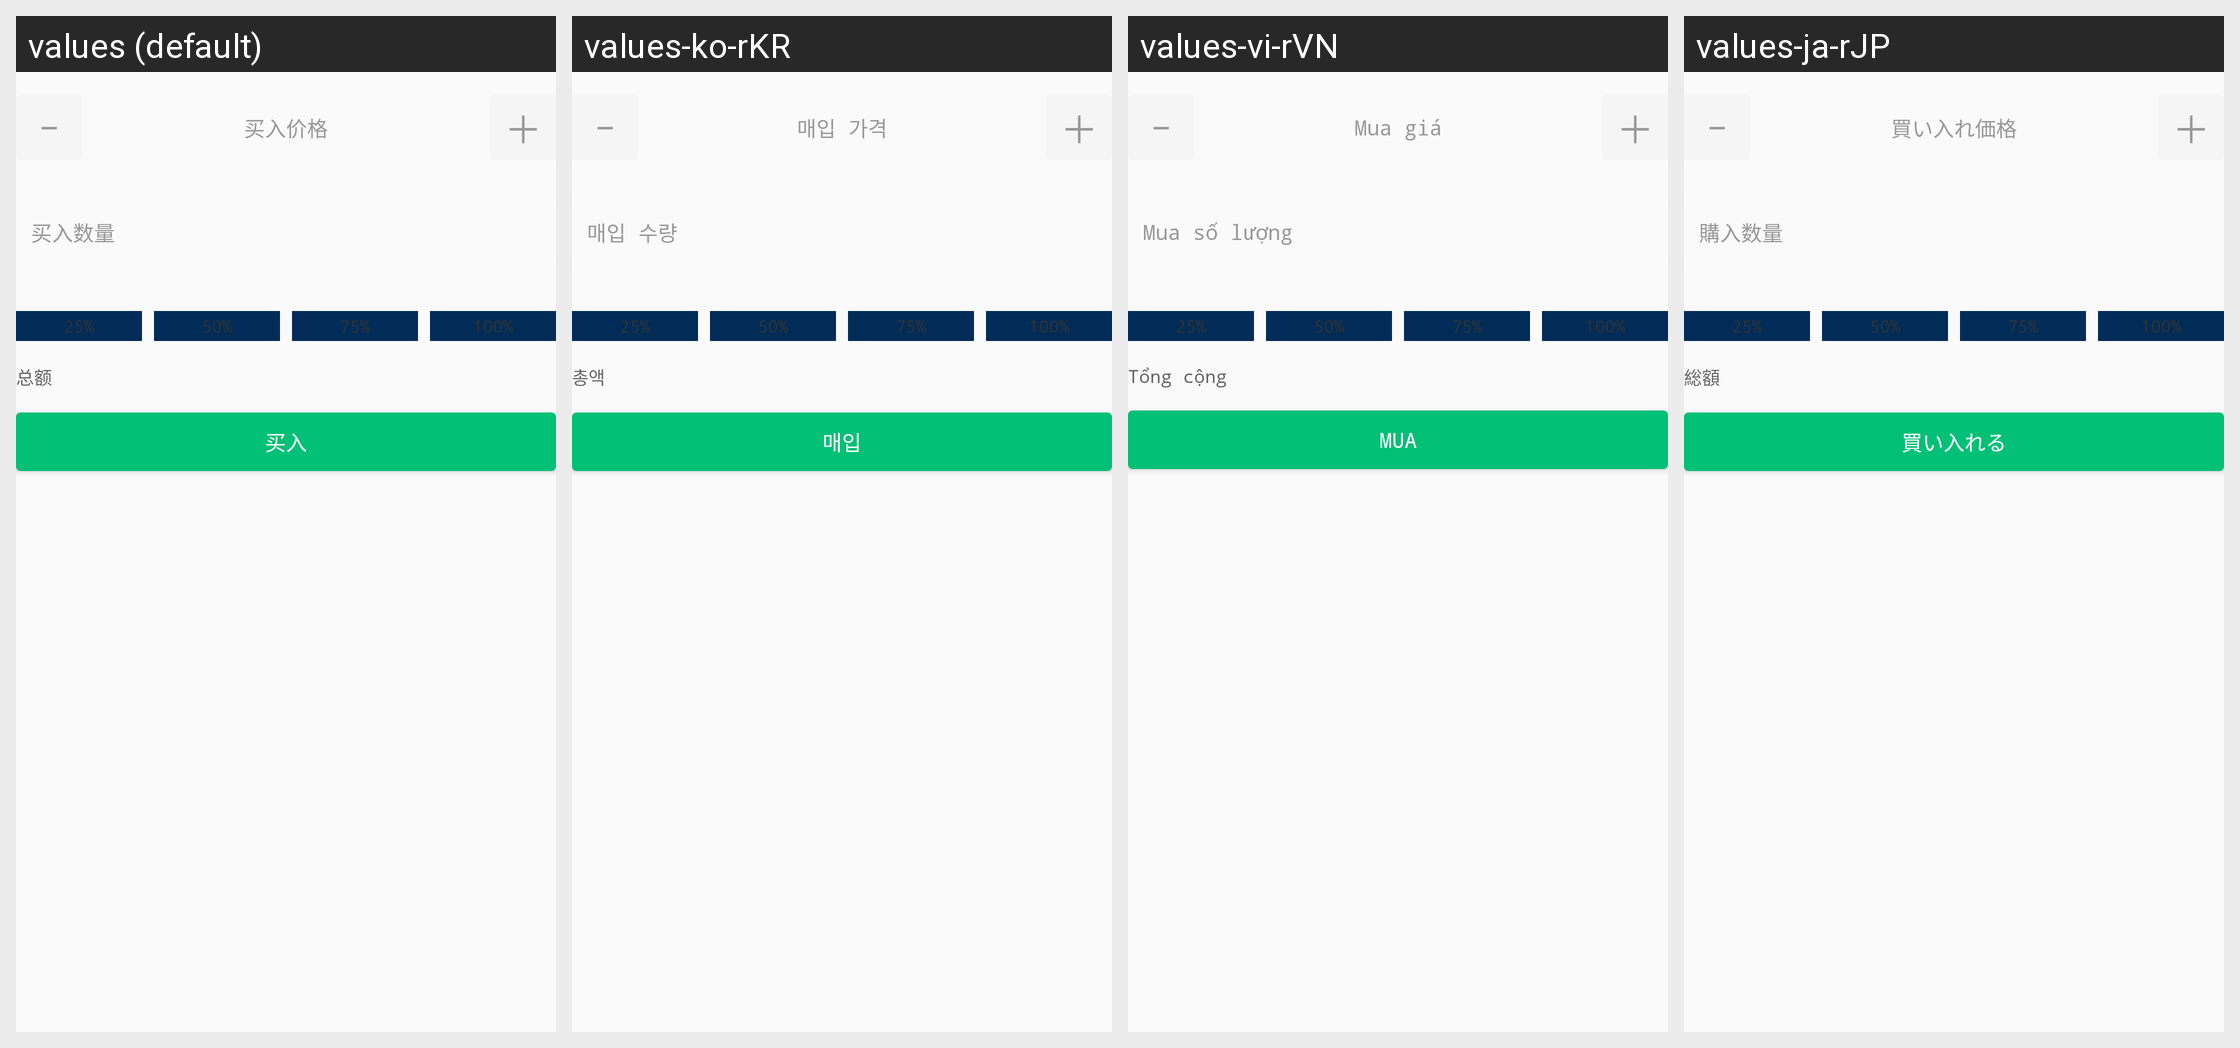

For this localized Android screen grid, give each drawn string resource with its value in every locale shown.
Android screen res/layout/layout_trading_buy.xml rendered under 4 locales, left to right: values (default), values-ko-rKR, values-vi-rVN, values-ja-rJP. Device: Nexus 5 (rendered at 1080×1920; each locale shown at half size, 540×960, under a caption strip naming it); theme AppTheme.ToolBar.
Other locales in the repository, not shown: values-en-rUS.
Strings drawn on this screen, with the default value and each locale's value (text and hints the layout hard-codes, and strings that could not be matched under every locale, appear in the picture but are not listed):

buy_price
  values: 买入价格
  values-ko-rKR: 매입 가격
  values-vi-rVN: Mua giá
  values-ja-rJP: 買い入れ価格

buy_number
  values: 买入数量
  values-ko-rKR: 매입 수량
  values-vi-rVN: Mua số lượng
  values-ja-rJP: 購入数量

amount
  values: 总额
  values-ko-rKR: 총액
  values-vi-rVN: Tổng cộng
  values-ja-rJP: 総額

buy
  values: 买入
  values-ko-rKR: 매입
  values-vi-rVN: Mua
  values-ja-rJP: 買い入れる
